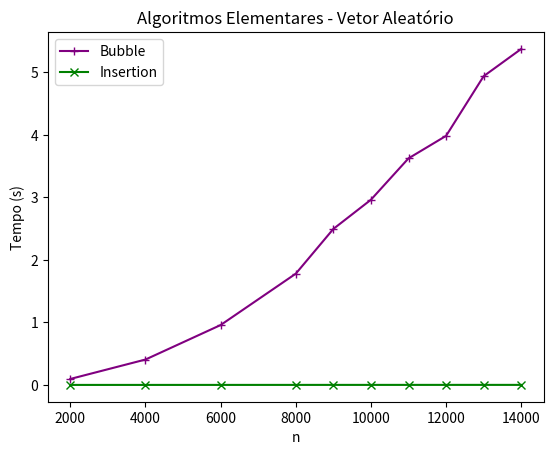

Generate this figure with matplotlib:
import matplotlib.pyplot as plt

def grafico_vetores_aleatorios(tamanhos_vetores, tempo_bubble, tempo_insertion):
    plt.plot(tamanhos_vetores, tempo_bubble, label='Bubble', marker='+', color='purple')
    plt.plot(tamanhos_vetores, tempo_insertion, label='Insertion', marker='x', color='green')

    plt.title('Algoritmos Elementares - Vetor Aleatório')
    plt.xlabel('n')
    plt.ylabel('Tempo (s)')

    plt.legend()
    plt.show()

tamanho_vetor = [2000, 4000, 6000, 8000, 9000, 10000, 11000, 12000, 13000, 14000]
tempo_bubble = [0.095585, 0.406070, 0.957655, 1.778917, 2.494518, 2.961461, 3.623052, 3.982920, 4.937081, 5.372960]
tempo_insertion = [0.000102, 0.000204, 0.000323, 0.000450, 0.000530, 0.000584, 0.000616, 0.000683, 0.000730, 0.000767]

grafico_vetores_aleatorios(tamanho_vetor, tempo_bubble, tempo_insertion)